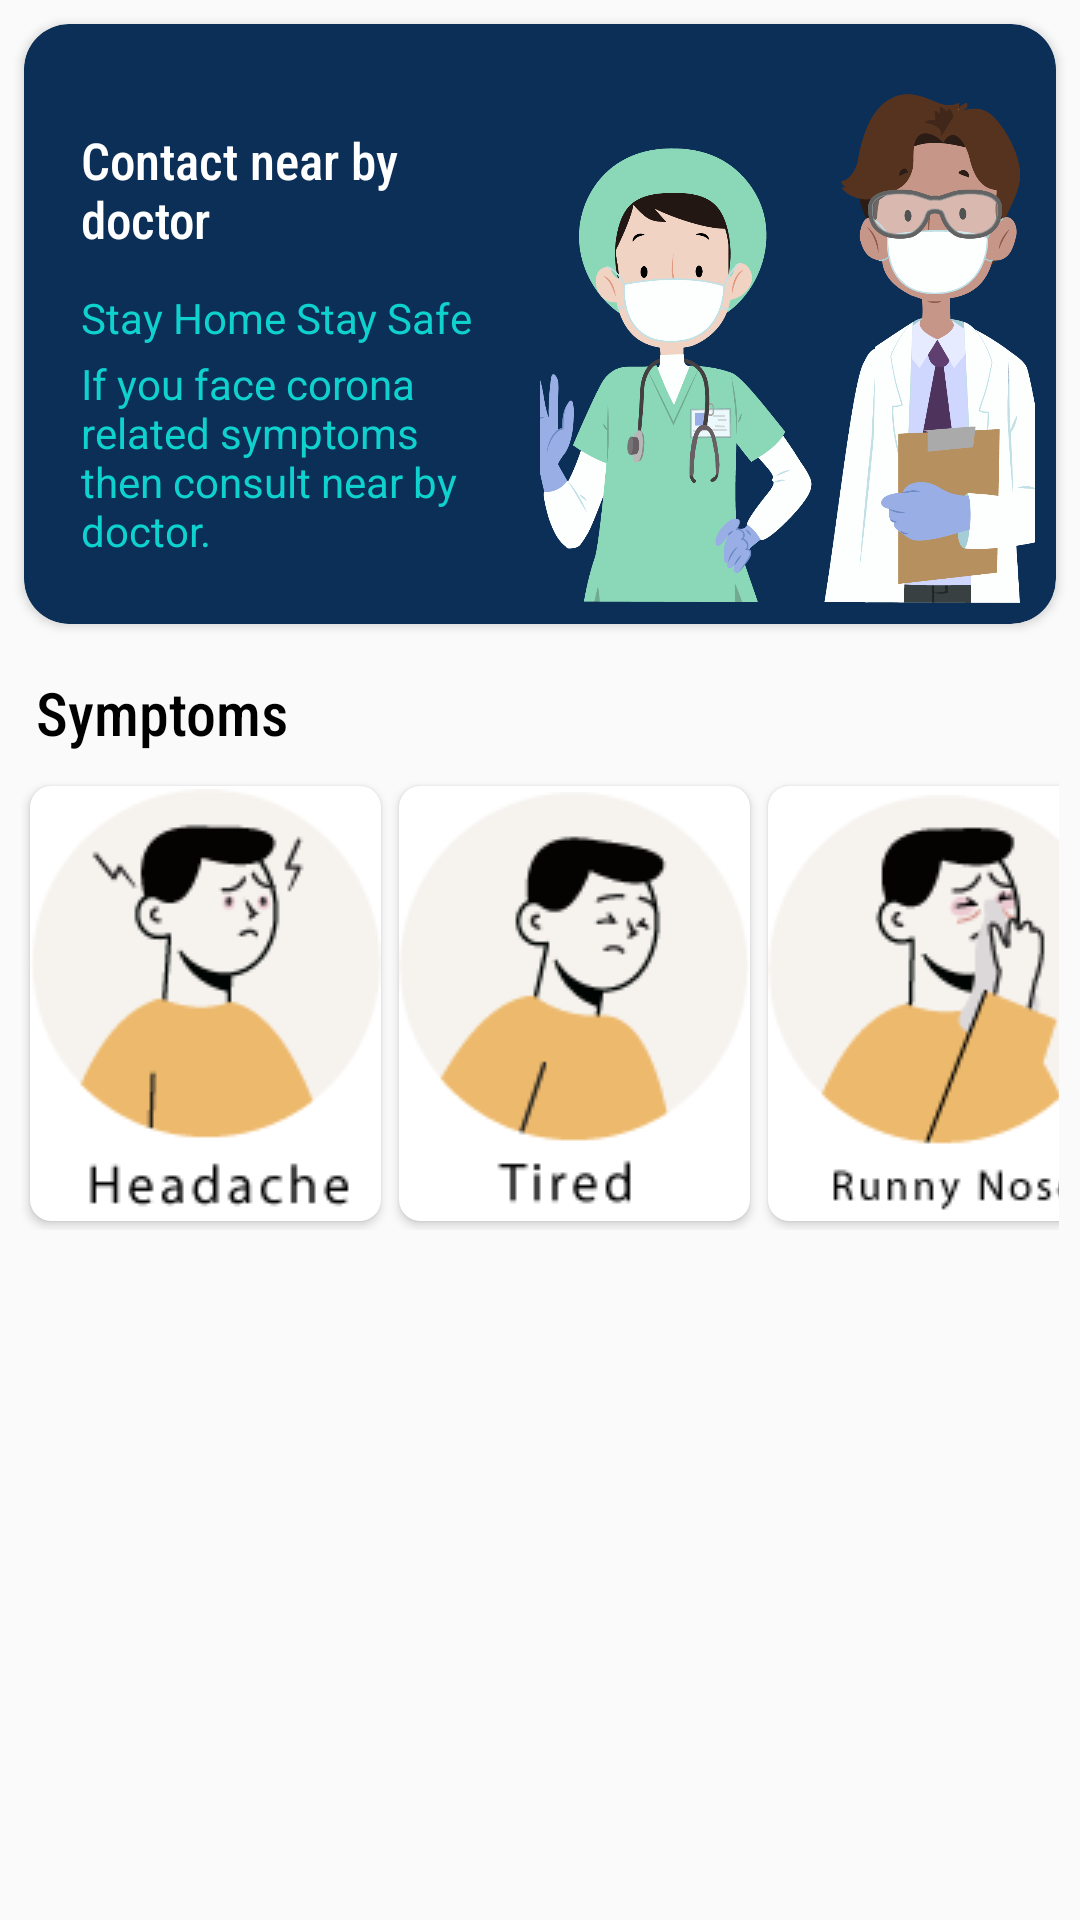

The Android layout XML behind this screen, and the referenced resources:
<!-- AndroidManifest.xml: application theme AppTheme -->
<!-- res/layout/activity_detail.xml -->
<?xml version="1.0" encoding="utf-8"?>
<androidx.constraintlayout.widget.ConstraintLayout
    xmlns:android="http://schemas.android.com/apk/res/android"
    xmlns:app="http://schemas.android.com/apk/res-auto"
    xmlns:tools="http://schemas.android.com/tools"
    android:layout_width="match_parent"
    android:layout_height="match_parent"
    tools:context=".Detail_Activity">

    <androidx.cardview.widget.CardView
        android:id="@+id/cardView"
        android:layout_width="match_parent"
        android:layout_height="200dp"
        app:cardCornerRadius="15dp"
        android:layout_marginStart="8dp"
        android:layout_marginLeft="8dp"
        android:layout_marginTop="8dp"
        android:layout_marginEnd="8dp"
        android:layout_marginRight="8dp"
        app:cardBackgroundColor="@color/doctor_contact"
        app:layout_constraintEnd_toEndOf="parent"
        app:layout_constraintStart_toStartOf="parent"
        app:layout_constraintTop_toTopOf="parent">

        <LinearLayout
            android:layout_width="match_parent"
            android:layout_height="wrap_content"
            android:weightSum="2"
            android:padding="7dp"
            android:orientation="horizontal">

            <LinearLayout
                android:layout_width="wrap_content"
                android:layout_height="match_parent"
                android:layout_weight="1"
                android:orientation="vertical"
                android:padding="12dp">

                <TextView
                    android:layout_width="wrap_content"
                    android:layout_height="wrap_content"
                    android:layout_marginTop="15dp"
                    android:layout_marginEnd="21sp"
                    android:layout_marginRight="21sp"
                    android:fontFamily="sans-serif-condensed-medium"
                    android:text="@string/contact_near_by_doctor"
                    android:textColor="@android:color/white"
                    android:textSize="17sp" />

                <TextView
                    android:layout_width="wrap_content"
                    android:layout_height="wrap_content"
                    android:layout_marginTop="12dp"
                    android:text="@string/stay_home_stay_safe"
                    android:textColor="#0FD1CE" />

                <TextView
                    android:layout_width="wrap_content"
                    android:layout_height="wrap_content"
                    android:layout_marginTop="3dp"
                    android:text="@string/if_you_face_corona_related_symptoms_then_consult_near_by_doctor"
                    android:textColor="#0FD1CE" />

            </LinearLayout>

            <ImageView
                android:layout_width="wrap_content"
                android:layout_height="wrap_content"
                android:layout_weight="1"
                android:scaleType="centerCrop"
                android:contentDescription="@string/contact_near_by_doctor"
                android:src="@drawable/doctor_consult"/>

        </LinearLayout>

    </androidx.cardview.widget.CardView>

    <TextView
        android:id="@+id/textView"
        android:layout_width="wrap_content"
        android:layout_height="wrap_content"
        android:layout_marginStart="12dp"
        android:layout_marginLeft="12dp"
        android:layout_marginTop="16dp"
        android:text="@string/Symptoms"
        android:textSize="20sp"
        android:fontFamily="sans-serif-condensed-medium"
        android:textColor="@android:color/black"
        app:layout_constraintStart_toStartOf="parent"
        app:layout_constraintTop_toBottomOf="@+id/cardView" />

    <HorizontalScrollView
        android:id="@+id/horizontalScrollView"
        android:layout_width="match_parent"
        android:layout_height="wrap_content"
        android:layout_marginTop="3dp"
        android:orientation="horizontal"
        android:paddingLeft="7dp"
        android:paddingTop="5dp"
        android:paddingRight="7dp"
        android:paddingBottom="5dp"
        android:scrollbars="none"
        app:layout_constraintEnd_toEndOf="parent"
        app:layout_constraintStart_toStartOf="parent"
        app:layout_constraintTop_toBottomOf="@+id/textView">

        <LinearLayout
            android:layout_width="0dp"
            android:layout_height="match_parent"
            android:orientation="horizontal">

            <androidx.cardview.widget.CardView
                android:layout_width="match_parent"
                android:layout_height="match_parent"
                android:layout_margin="3dp"
                android:background="#F6F3EF"
                app:cardCornerRadius="7dp">

                <ImageView
                    android:layout_width="match_parent"
                    android:layout_height="match_parent"
                    android:contentDescription="@string/headache"
                    android:src="@drawable/headache" />

            </androidx.cardview.widget.CardView>

            <androidx.cardview.widget.CardView
                android:layout_width="match_parent"
                android:layout_height="match_parent"
                android:layout_margin="3dp"
                android:background="#F6F3EF"
                app:cardCornerRadius="7dp">

                <ImageView
                    android:layout_width="match_parent"
                    android:layout_height="match_parent"
                    android:contentDescription="@string/tired"
                    android:src="@drawable/tired" />

            </androidx.cardview.widget.CardView>

            <androidx.cardview.widget.CardView
                android:layout_width="match_parent"
                android:layout_height="match_parent"
                android:layout_margin="3dp"
                android:background="#F6F3EF"
                app:cardCornerRadius="7dp">

                <ImageView
                    android:layout_width="match_parent"
                    android:layout_height="match_parent"
                    android:contentDescription="@string/runny_nose"
                    android:src="@drawable/runny_nose" />

            </androidx.cardview.widget.CardView>

            <androidx.cardview.widget.CardView
                android:layout_width="wrap_content"
                android:layout_height="wrap_content"
                android:layout_margin="3dp"
                android:background="#F6F3EF"
                app:cardCornerRadius="7dp">

                <ImageView
                    android:layout_width="match_parent"
                    android:layout_height="match_parent"
                    android:contentDescription="@string/cough"
                    android:src="@drawable/cough" />


            </androidx.cardview.widget.CardView>

            <androidx.cardview.widget.CardView
                android:layout_width="wrap_content"
                android:layout_height="wrap_content"
                android:layout_margin="3dp"
                android:background="#F6F3EF"
                app:cardCornerRadius="7dp">

                <ImageView
                    android:layout_width="match_parent"
                    android:layout_height="match_parent"
                    android:contentDescription="@string/fever"
                    android:src="@drawable/fever" />

            </androidx.cardview.widget.CardView>

            <androidx.cardview.widget.CardView
                android:layout_width="wrap_content"
                android:layout_height="match_parent"
                android:layout_margin="3dp"
                android:background="#F6F3EF"
                app:cardCornerRadius="7dp">

                <ImageView
                    android:layout_width="match_parent"
                    android:layout_height="match_parent"
                    android:contentDescription="@string/sore_throat"
                    android:src="@drawable/sore_throat" />

            </androidx.cardview.widget.CardView>

        </LinearLayout>

    </HorizontalScrollView>

</androidx.constraintlayout.widget.ConstraintLayout>
<!-- resources referenced by this layout -->
<resources>
  <color name="doctor_contact">#0C2F58</color>
  <!-- drawable cough: png bitmap (drawable, 7482 bytes) -->
  <!-- drawable doctor_consult: png bitmap (drawable, 229447 bytes) -->
  <!-- drawable fever: png bitmap (drawable, 6546 bytes) -->
  <!-- drawable headache: png bitmap (drawable, 6607 bytes) -->
  <!-- drawable runny_nose: png bitmap (drawable, 7480 bytes) -->
  <!-- drawable sore_throat: png bitmap (drawable, 7543 bytes) -->
  <!-- drawable tired: png bitmap (drawable, 5940 bytes) -->
  <string name="Symptoms">Symptoms</string>
  <string name="contact_near_by_doctor">Contact near by doctor</string>
  <string name="cough">cough</string>
  <string name="fever">fever</string>
  <string name="headache">headache</string>
  <string name="if_you_face_corona_related_symptoms_then_consult_near_by_doctor">If you face corona related symptoms then consult near by doctor.</string>
  <string name="runny_nose">runny nose</string>
  <string name="sore_throat">sore_throat</string>
  <string name="stay_home_stay_safe">Stay Home Stay Safe</string>
  <string name="tired">tired</string>
  <style name="AppTheme" parent="Theme.AppCompat.Light.DarkActionBar">
          
          <item name="colorPrimary">@color/colorPrimary</item>
          <item name="colorPrimaryDark">@color/colorPrimaryDark</item>
          <item name="colorAccent">@color/colorAccent</item>
      </style>
  <color name="colorPrimary">#6200EE</color>
  <color name="colorPrimaryDark">#3700B3</color>
  <color name="colorAccent">#03DAC5</color>
</resources>
